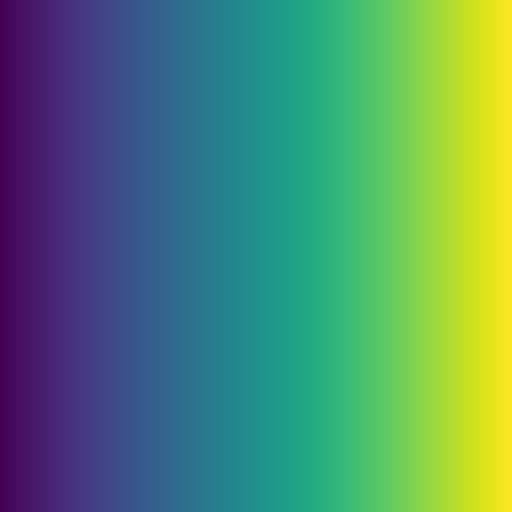

Source data for this figure (header and first rows):
68, 1, 84
68, 2, 86
69, 4, 87
69, 5, 89
70, 7, 90
70, 8, 92
70, 10, 93
70, 11, 94
71, 13, 96
71, 14, 97
71, 16, 99
71, 17, 100
71, 19, 101
72, 20, 103
72, 22, 104
72, 23, 105
72, 24, 106
72, 26, 108
72, 27, 109
72, 28, 110
72, 29, 111
72, 31, 112
72, 32, 113
72, 33, 115
72, 35, 116
72, 36, 117
72, 37, 118
72, 38, 119
72, 40, 120
72, 41, 121
71, 42, 122
71, 44, 122
71, 45, 123
71, 46, 124
71, 47, 125
70, 48, 126
70, 50, 126
70, 51, 127
70, 52, 128
69, 53, 129
69, 55, 129
69, 56, 130
68, 57, 131
68, 58, 131
68, 59, 132
67, 61, 132
67, 62, 133
66, 63, 133
66, 64, 134
66, 65, 134
65, 66, 135
65, 68, 135
64, 69, 136
64, 70, 136
63, 71, 136
63, 72, 137
62, 73, 137
62, 74, 137
62, 76, 138
61, 77, 138
61, 78, 138
... 195 more rows
